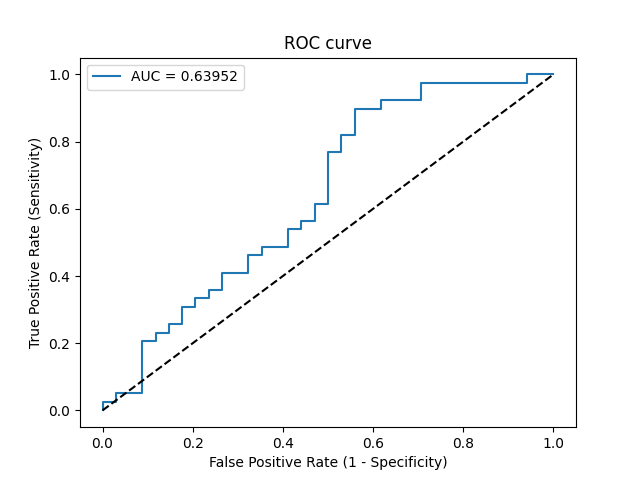

The table this chart was drawn from, first rows:
Threshold, Sensitivity, Specificity, NPV, PPV
inf, 0.0, 1.0, 0.4658, 0
0.7662, 0.02564, 1.0, 0.4722, 1.0
0.7262, 0.02564, 0.9706, 0.4648, 0.5
0.7124, 0.05128, 0.9706, 0.4714, 0.6667
0.6668, 0.05128, 0.9118, 0.4559, 0.4
0.5649, 0.2051, 0.9118, 0.5, 0.7273
0.543, 0.2051, 0.8824, 0.4918, 0.6667
0.5398, 0.2308, 0.8824, 0.5, 0.6923
0.5398, 0.2308, 0.8529, 0.4915, 0.6429
0.5334, 0.2564, 0.8529, 0.5, 0.6667
0.5226, 0.2564, 0.8235, 0.4912, 0.625
0.5195, 0.3077, 0.8235, 0.5091, 0.6667
0.5182, 0.3077, 0.7941, 0.5, 0.6316
0.5174, 0.3333, 0.7941, 0.5094, 0.65
0.5168, 0.3333, 0.7647, 0.5, 0.619
0.5103, 0.359, 0.7647, 0.5098, 0.6364
0.5076, 0.359, 0.7353, 0.5, 0.6087
0.5062, 0.4103, 0.7353, 0.5208, 0.64
0.502, 0.4103, 0.6765, 0.5, 0.5926
0.5012, 0.4615, 0.6765, 0.5227, 0.6207
0.4992, 0.4615, 0.6471, 0.5116, 0.6
0.4955, 0.4872, 0.6471, 0.5238, 0.6129
0.4933, 0.4872, 0.5882, 0.5, 0.5758
0.4927, 0.5385, 0.5882, 0.5263, 0.6
0.4924, 0.5385, 0.5588, 0.5135, 0.5833
0.4903, 0.5641, 0.5588, 0.5278, 0.5946
0.4901, 0.5641, 0.5294, 0.5143, 0.5789
0.4855, 0.6154, 0.5294, 0.5455, 0.6
0.4843, 0.6154, 0.5, 0.5312, 0.5854
0.4822, 0.7692, 0.5, 0.6538, 0.6383
0.4806, 0.7692, 0.4706, 0.64, 0.625
0.4788, 0.8205, 0.4706, 0.6957, 0.64
0.4785, 0.8205, 0.4412, 0.6818, 0.6275
0.4767, 0.8974, 0.4412, 0.7895, 0.6481
0.4752, 0.8974, 0.3824, 0.7647, 0.625
0.4747, 0.9231, 0.3824, 0.8125, 0.6316
0.4736, 0.9231, 0.2941, 0.7692, 0.6
0.4726, 0.9744, 0.2941, 0.9091, 0.6129
0.4615, 0.9744, 0.05882, 0.6667, 0.5429
0.4613, 1.0, 0.05882, 1.0, 0.5493
0.455, 1.0, 0.0, 0, 0.5342
